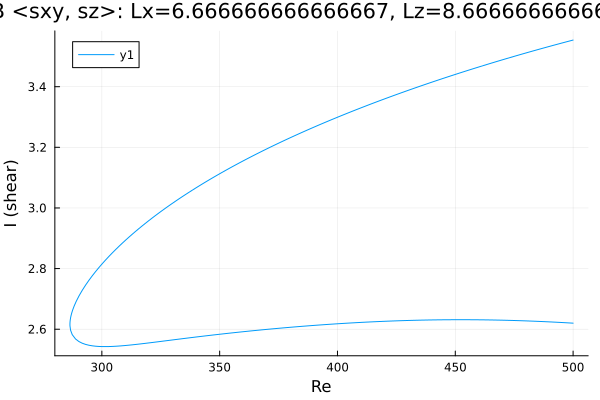

Data behind this chart, as committed beside it:
Re, shear
500.0, 3.554
498.8, 3.551
497.4, 3.549
496, 3.546
494.6, 3.543
493.2, 3.54
491.8, 3.537
490.3, 3.534
488.9, 3.531
487.5, 3.528
486.1, 3.525
484.7, 3.522
483.3, 3.519
481.9, 3.515
480.4, 3.512
479, 3.509
477.6, 3.506
476.2, 3.503
474.8, 3.5
473.4, 3.496
472, 3.493
470.5, 3.49
469.1, 3.487
467.7, 3.483
466.3, 3.48
464.9, 3.477
463.5, 3.473
462.1, 3.47
460.6, 3.467
459.2, 3.463
457.8, 3.46
456.4, 3.456
455, 3.453
453.6, 3.449
452.2, 3.446
450.7, 3.442
449.3, 3.439
447.9, 3.435
446.5, 3.432
445.1, 3.428
443.7, 3.424
442.9, 3.422
441.5, 3.419
440.1, 3.415
438.7, 3.411
437.2, 3.408
435.8, 3.404
434.4, 3.4
433, 3.396
431.6, 3.392
430.2, 3.388
428.8, 3.385
427.3, 3.381
425.9, 3.377
424.5, 3.373
423.1, 3.369
421.7, 3.365
420.3, 3.361
418.9, 3.357
417.4, 3.352
... 309 more rows
